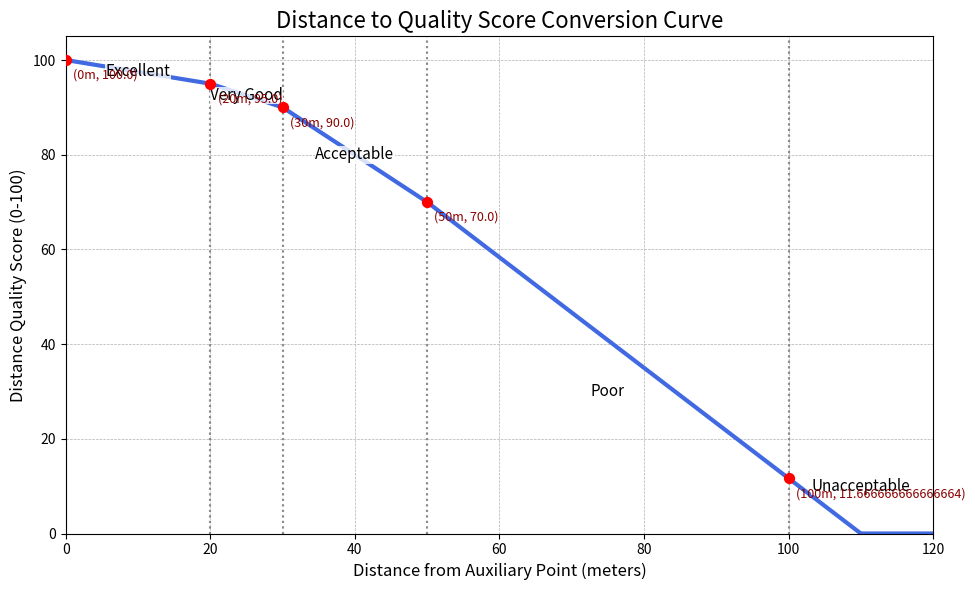

Reproduce this figure in Python.
import matplotlib.pyplot as plt
import numpy as np

def calculate_distance_score(distance, excellent_dist=20, good_dist=30, poor_dist=50, unacceptable_dist=110):
    """
    Translates a raw distance in meters into a quality score from 0 to 100
    based on a piecewise linear function.
    """
    if distance <= excellent_dist:
        # --- Excellent Zone (Score: 100 down to 95) ---
        progress_in_zone = distance / excellent_dist
        return 100 - (progress_in_zone * 5)

    elif distance <= good_dist:
        # --- Very Good Zone (Score: 95 down to 90) ---
        progress_in_zone = (distance - excellent_dist) / (good_dist - excellent_dist)
        return 95 - (progress_in_zone * 5)

    elif distance <= poor_dist:
        # --- Acceptable Zone (Score: 90 down to 70) ---
        progress_in_zone = (distance - good_dist) / (poor_dist - good_dist)
        return 90 - (progress_in_zone * 20)

    elif distance <= unacceptable_dist:
        # --- Poor Zone (Score: 70 down to 45) ---
        progress_in_zone = (distance - poor_dist) / (unacceptable_dist - poor_dist)
        return 70 - (progress_in_zone * 70)

    else:
        # --- Unacceptable Zone ---
        return 0

# --- Plotting Code ---

# Generate a range of distances from 0 to 120 meters
distances = np.linspace(0, 120, 500)
# Calculate the score for each distance
scores = [calculate_distance_score(d) for d in distances]

# Create the plot
plt.figure(figsize=(10, 6))
plt.plot(distances, scores, lw=3, color='royalblue')

# --- Add annotations and styling to make it clear ---
plt.title('Distance to Quality Score Conversion Curve', fontsize=16)
plt.xlabel('Distance from Auxiliary Point (meters)', fontsize=12)
plt.ylabel('Distance Quality Score (0-100)', fontsize=12)
plt.grid(True, which='both', linestyle='--', linewidth=0.5)

# Define the zones for annotation
zones = {
    'Excellent': (0, 20, 97.5),
    'Very Good': (20, 30, 92.5),
    'Acceptable': (30, 50, 80),
    'Poor': (50, 100, 30),
    'Unacceptable': (100, 120, 10)
}

# Add vertical lines and text for each zone
for name, (start, end, y_pos) in zones.items():
    plt.axvline(x=start, color='gray', linestyle=':', alpha=0.7)
    if name != 'Unacceptable':
        plt.axvline(x=end, color='gray', linestyle=':', alpha=0.7)

    # Place text in the middle of the zone
    mid_point = start + (end - start) / 2
    plt.text(mid_point, y_pos, name, ha='center', va='center', fontsize=11,
             bbox=dict(facecolor='white', alpha=0.8, edgecolor='none', pad=0.2))

# Set axis limits
plt.xlim(0, 120)
plt.ylim(0, 105)

# Add key points to the plot
key_points = [0, 20, 30, 50, 100]
key_scores = [calculate_distance_score(d) for d in key_points]
plt.scatter(key_points, key_scores, color='red', zorder=5, s=50)

# Label the key points
for d, s in zip(key_points, key_scores):
    plt.text(d + 1, s - 4, f'({d}m, {s})', fontsize=9, color='darkred')

plt.tight_layout()
plt.show()
